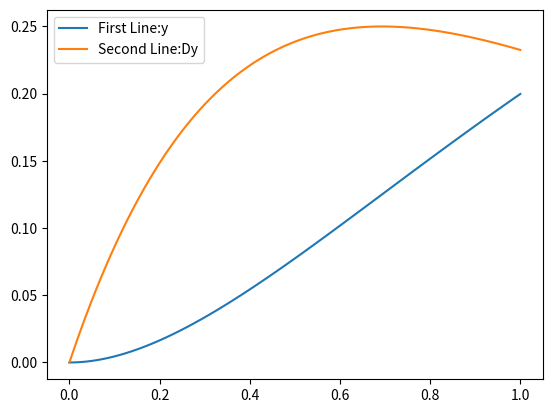

The script that saved this image:
# -*- codeing = utf-8 -*-
# @Time : 2021/3/18 22:26
# [redacted]
# @File : ODEs.py
# @Software :PyCharm
# -*- coding: utf8 -*-
import numpy as np
import matplotlib.pyplot as plt
# -------------------------
# 解微分方程
# -------------------------
# 解微分方程组
# 同名函数，优先调用子类的函数。
# 当子类中没有该函数时，则转向父类中搜索。
# -------------------------------
class RungeKuttaPlus ():
    def __init__(self, fun, Range, init, h):
        # super().__init__(range,x,yinit,h)#搜索父类的初始化函数和成员函数
        # self.__init=init #范围
        self.__Range = Range
        self.__h = h

        self.__num = abs ( self.__Range[1] - self.__Range[0] ) / self.__h + 1
        print ( 'num=', self.__num )
        self.__yz = np.zeros ( (int ( np.ceil ( self.__num ) ), 2) )
        self.__yz[0, :] = init  # 赋初值
        self.__x = np.arange ( self.__Range[0], self.__Range[1] + self.__h, self.__h )
        self.fun = fun
        # print(self.__y)

        self.__calc ()

    # 计算子函数
    def __calc(self):
        h = self.__h
        # L=np.zeros((4,2))
        # print(self.__xx)
        for i in range ( int ( self.__num - 1 ) ):
            y = self.__yz[i, 0]
            z = self.__yz[i, 1]
            x = self.__x[i]
            L1 = self.fun ( z, y, x )
            L2 = self.fun ( z + h * L1 / 2, y + h * z / 2, x + h / 2 )
            L3 = self.fun ( z + h * L2 / 2, y + h * z / 2 + h * h * L1 / 4, x + h / 2 )
            L4 = self.fun ( z + h * L3, y + h * z + h * h * L2 / 2, x + h )

            self.__yz[i + 1, 0] = self.__yz[i, 0] + h * z + (L1 + L2 + L3) * h * h / 6
            self.__yz[i + 1, 1] = self.__yz[i, 1] + h * (L1 + 2 * L2 + 2 * L3 + L4) / 6

    # -----------------------------
    def getResult(self):
        self.__result = np.zeros ( (int ( self.__num ), 3) )
        # print(self.__t)
        self.__result[:, 0] = self.__x.T
        self.__result[:, 1:3] = self.__yz

        return (self.__result)

    # -----------------------------
    def showPlot(self):
        x = self.__result[:, 0]
        y = self.__result[:, 1]
        z = self.__result[:, 2]
        plt.figure ( 1 )
        plt.plot ( x, y, label='First Line:y' )
        # plt.figure(2)
        plt.plot ( x, z, label='Second Line:Dy' )
        # plt.axis([0, 1, -0.8, 0.6]) # x轴起始于-1，终止于10 ，y轴起始于0，终止于6
        plt.legend ()
        plt.show ()


# --------------------------
# 降阶后微分方程的表达形式
def fun(z, y, x=0):
    # f=z+np.exp(2*x)
    f = -3 * z - 2 * y + 1
    return f

# --------------------------
# --------------------------
# 解2个微分方程\2阶微分方程化成一个微分方程组
def calcRungePlus(init, Range, h):
    k = RungeKuttaPlus ( fun, Range, init, h )

    result = k.getResult ()
    print ( 'len(result)=', len ( result ) )
    for i in range ( len ( result ) ):
        print ( '{0:>6.3f}{1:>12.6f}{2:>12.6f}'.format ( result[i, 0], result[i, 1], result[i, 2] ) )
    pass
    k.showPlot ()


# -------------------------------
def main():
    print ( 'The calculation result is below:' )
    # 初始化数据
    init = [0, 0]
    Range = [0, 1]
    h = 0.01
    calcRungePlus ( init, Range, h )

main ()